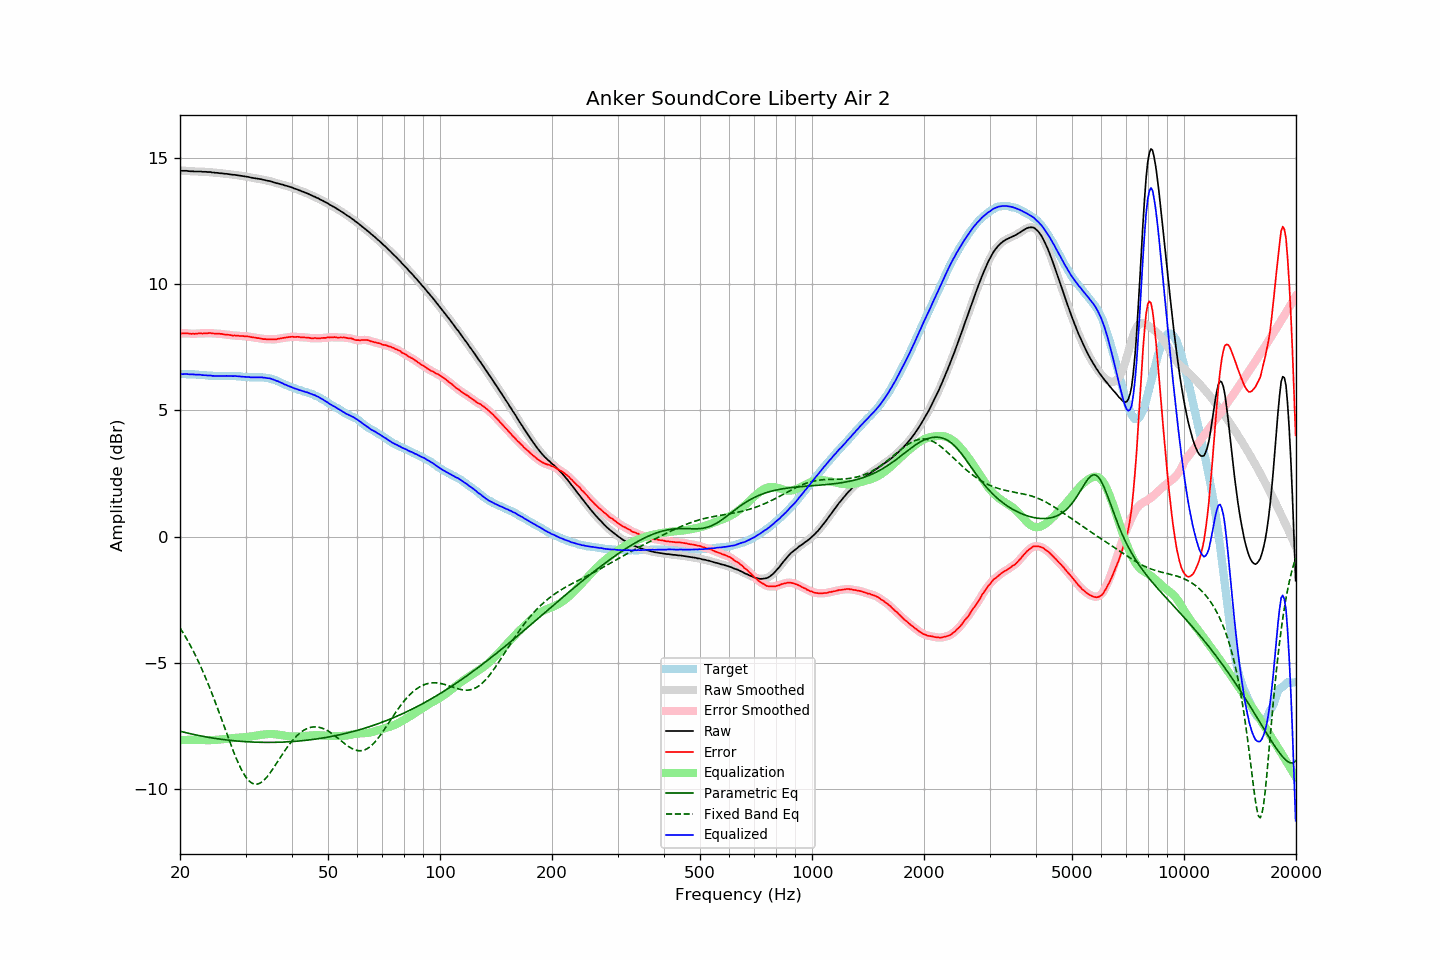

The table this chart was drawn from, first rows:
frequency, raw, error, smoothed, error_smoothed, equalization, parametric_eq, fixed_band_eq, equalized_raw, equalized_smoothed, target
20.00, 14.50, 8.06, 14.50, 8.05, -8.06, -7.70, -3.61, 6.44, 6.44, 6.44
20.20, 14.49, 8.05, 14.50, 8.05, -8.05, -7.72, -3.71, 6.44, 6.44, 6.44
20.40, 14.49, 8.05, 14.49, 8.05, -8.05, -7.73, -3.81, 6.44, 6.44, 6.44
20.61, 14.49, 8.05, 14.49, 8.05, -8.05, -7.75, -3.92, 6.44, 6.44, 6.44
20.81, 14.49, 8.06, 14.49, 8.05, -8.05, -7.77, -4.03, 6.45, 6.44, 6.43
21.02, 14.48, 8.05, 14.48, 8.05, -8.04, -7.78, -4.14, 6.44, 6.44, 6.43
21.23, 14.47, 8.04, 14.48, 8.04, -8.04, -7.79, -4.26, 6.43, 6.43, 6.43
21.44, 14.47, 8.03, 14.47, 8.04, -8.04, -7.81, -4.37, 6.43, 6.43, 6.44
21.66, 14.47, 8.04, 14.47, 8.03, -8.04, -7.82, -4.50, 6.43, 6.43, 6.43
21.87, 14.46, 8.03, 14.46, 8.04, -8.04, -7.84, -4.62, 6.42, 6.42, 6.43
22.09, 14.46, 8.04, 14.46, 8.04, -8.04, -7.85, -4.75, 6.42, 6.42, 6.42
22.31, 14.46, 8.04, 14.46, 8.05, -8.04, -7.86, -4.88, 6.42, 6.42, 6.42
22.54, 14.46, 8.05, 14.46, 8.05, -8.05, -7.88, -5.02, 6.42, 6.42, 6.41
22.76, 14.46, 8.05, 14.46, 8.05, -8.05, -7.89, -5.16, 6.41, 6.41, 6.41
22.99, 14.45, 8.04, 14.45, 8.05, -8.05, -7.90, -5.30, 6.40, 6.40, 6.41
23.22, 14.45, 8.05, 14.45, 8.05, -8.06, -7.91, -5.45, 6.39, 6.39, 6.40
23.45, 14.45, 8.06, 14.45, 8.05, -8.06, -7.93, -5.60, 6.39, 6.39, 6.40
23.69, 14.44, 8.06, 14.45, 8.06, -8.06, -7.94, -5.75, 6.38, 6.39, 6.39
23.92, 14.44, 8.07, 14.44, 8.06, -8.06, -7.95, -5.90, 6.38, 6.38, 6.37
24.16, 14.44, 8.07, 14.43, 8.06, -8.06, -7.96, -6.06, 6.38, 6.38, 6.37
24.40, 14.42, 8.05, 14.43, 8.05, -8.05, -7.97, -6.23, 6.37, 6.37, 6.37
24.65, 14.42, 8.05, 14.42, 8.05, -8.05, -7.98, -6.39, 6.37, 6.37, 6.37
24.89, 14.41, 8.04, 14.41, 8.04, -8.05, -7.99, -6.56, 6.36, 6.37, 6.37
25.14, 14.41, 8.04, 14.41, 8.04, -8.04, -8.00, -6.73, 6.37, 6.37, 6.37
25.39, 14.40, 8.04, 14.40, 8.04, -8.04, -8.01, -6.90, 6.36, 6.36, 6.36
25.65, 14.39, 8.03, 14.39, 8.03, -8.03, -8.02, -7.08, 6.36, 6.36, 6.36
25.91, 14.39, 8.03, 14.39, 8.03, -8.02, -8.02, -7.25, 6.37, 6.36, 6.36
26.16, 14.38, 8.01, 14.38, 8.02, -8.02, -8.03, -7.43, 6.36, 6.36, 6.37
26.43, 14.37, 8.00, 14.37, 8.01, -8.01, -8.04, -7.60, 6.36, 6.36, 6.37
26.69, 14.37, 8.01, 14.37, 8.00, -8.00, -8.05, -7.78, 6.37, 6.37, 6.37
26.96, 14.36, 8.00, 14.36, 8.00, -7.99, -8.06, -7.95, 6.37, 6.37, 6.36
27.23, 14.35, 7.99, 14.35, 7.99, -7.99, -8.06, -8.13, 6.36, 6.36, 6.36
27.50, 14.34, 7.98, 14.34, 7.98, -7.98, -8.07, -8.30, 6.36, 6.36, 6.36
27.77, 14.33, 7.96, 14.33, 7.97, -7.97, -8.08, -8.46, 6.36, 6.36, 6.37
28.05, 14.33, 7.97, 14.33, 7.97, -7.97, -8.08, -8.62, 6.36, 6.36, 6.36
28.33, 14.32, 7.96, 14.32, 7.96, -7.96, -8.09, -8.78, 6.36, 6.36, 6.36
28.62, 14.31, 7.96, 14.31, 7.96, -7.96, -8.09, -8.93, 6.35, 6.36, 6.35
28.90, 14.30, 7.94, 14.30, 7.95, -7.95, -8.10, -9.07, 6.35, 6.35, 6.36
29.19, 14.29, 7.95, 14.29, 7.95, -7.95, -8.10, -9.20, 6.34, 6.34, 6.34
29.48, 14.28, 7.95, 14.28, 7.94, -7.94, -8.11, -9.32, 6.34, 6.34, 6.33
29.78, 14.27, 7.94, 14.27, 7.94, -7.94, -8.11, -9.42, 6.33, 6.33, 6.33
30.08, 14.26, 7.93, 14.26, 7.94, -7.93, -8.12, -9.52, 6.33, 6.33, 6.33
30.38, 14.25, 7.93, 14.25, 7.93, -7.93, -8.12, -9.60, 6.32, 6.32, 6.32
30.68, 14.24, 7.92, 14.24, 7.92, -7.92, -8.12, -9.67, 6.32, 6.32, 6.32
30.99, 14.22, 7.91, 14.22, 7.91, -7.91, -8.13, -9.72, 6.31, 6.31, 6.31
31.30, 14.21, 7.90, 14.21, 7.90, -7.90, -8.13, -9.76, 6.31, 6.31, 6.31
31.61, 14.20, 7.89, 14.20, 7.89, -7.89, -8.13, -9.79, 6.31, 6.31, 6.31
31.93, 14.19, 7.88, 14.19, 7.88, -7.88, -8.14, -9.80, 6.31, 6.31, 6.31
32.24, 14.18, 7.86, 14.18, 7.87, -7.87, -8.14, -9.80, 6.31, 6.31, 6.32
32.57, 14.17, 7.87, 14.17, 7.86, -7.86, -8.14, -9.78, 6.31, 6.31, 6.30
32.89, 14.16, 7.85, 14.16, 7.85, -7.85, -8.14, -9.75, 6.31, 6.31, 6.31
33.22, 14.15, 7.84, 14.15, 7.84, -7.84, -8.14, -9.71, 6.31, 6.31, 6.31
33.55, 14.13, 7.82, 14.13, 7.83, -7.83, -8.14, -9.65, 6.30, 6.30, 6.31
33.89, 14.12, 7.83, 14.12, 7.82, -7.83, -8.14, -9.59, 6.30, 6.29, 6.29
34.23, 14.10, 7.82, 14.10, 7.82, -7.82, -8.14, -9.52, 6.28, 6.28, 6.28
34.57, 14.09, 7.81, 14.09, 7.82, -7.82, -8.14, -9.44, 6.28, 6.28, 6.28
34.92, 14.08, 7.82, 14.08, 7.82, -7.81, -8.14, -9.36, 6.27, 6.26, 6.26
35.27, 14.06, 7.81, 14.06, 7.82, -7.81, -8.14, -9.27, 6.25, 6.25, 6.25
35.62, 14.04, 7.82, 14.04, 7.81, -7.82, -8.14, -9.17, 6.22, 6.22, 6.22
35.97, 14.02, 7.81, 14.02, 7.82, -7.82, -8.14, -9.08, 6.20, 6.20, 6.21
... 635 more rows
